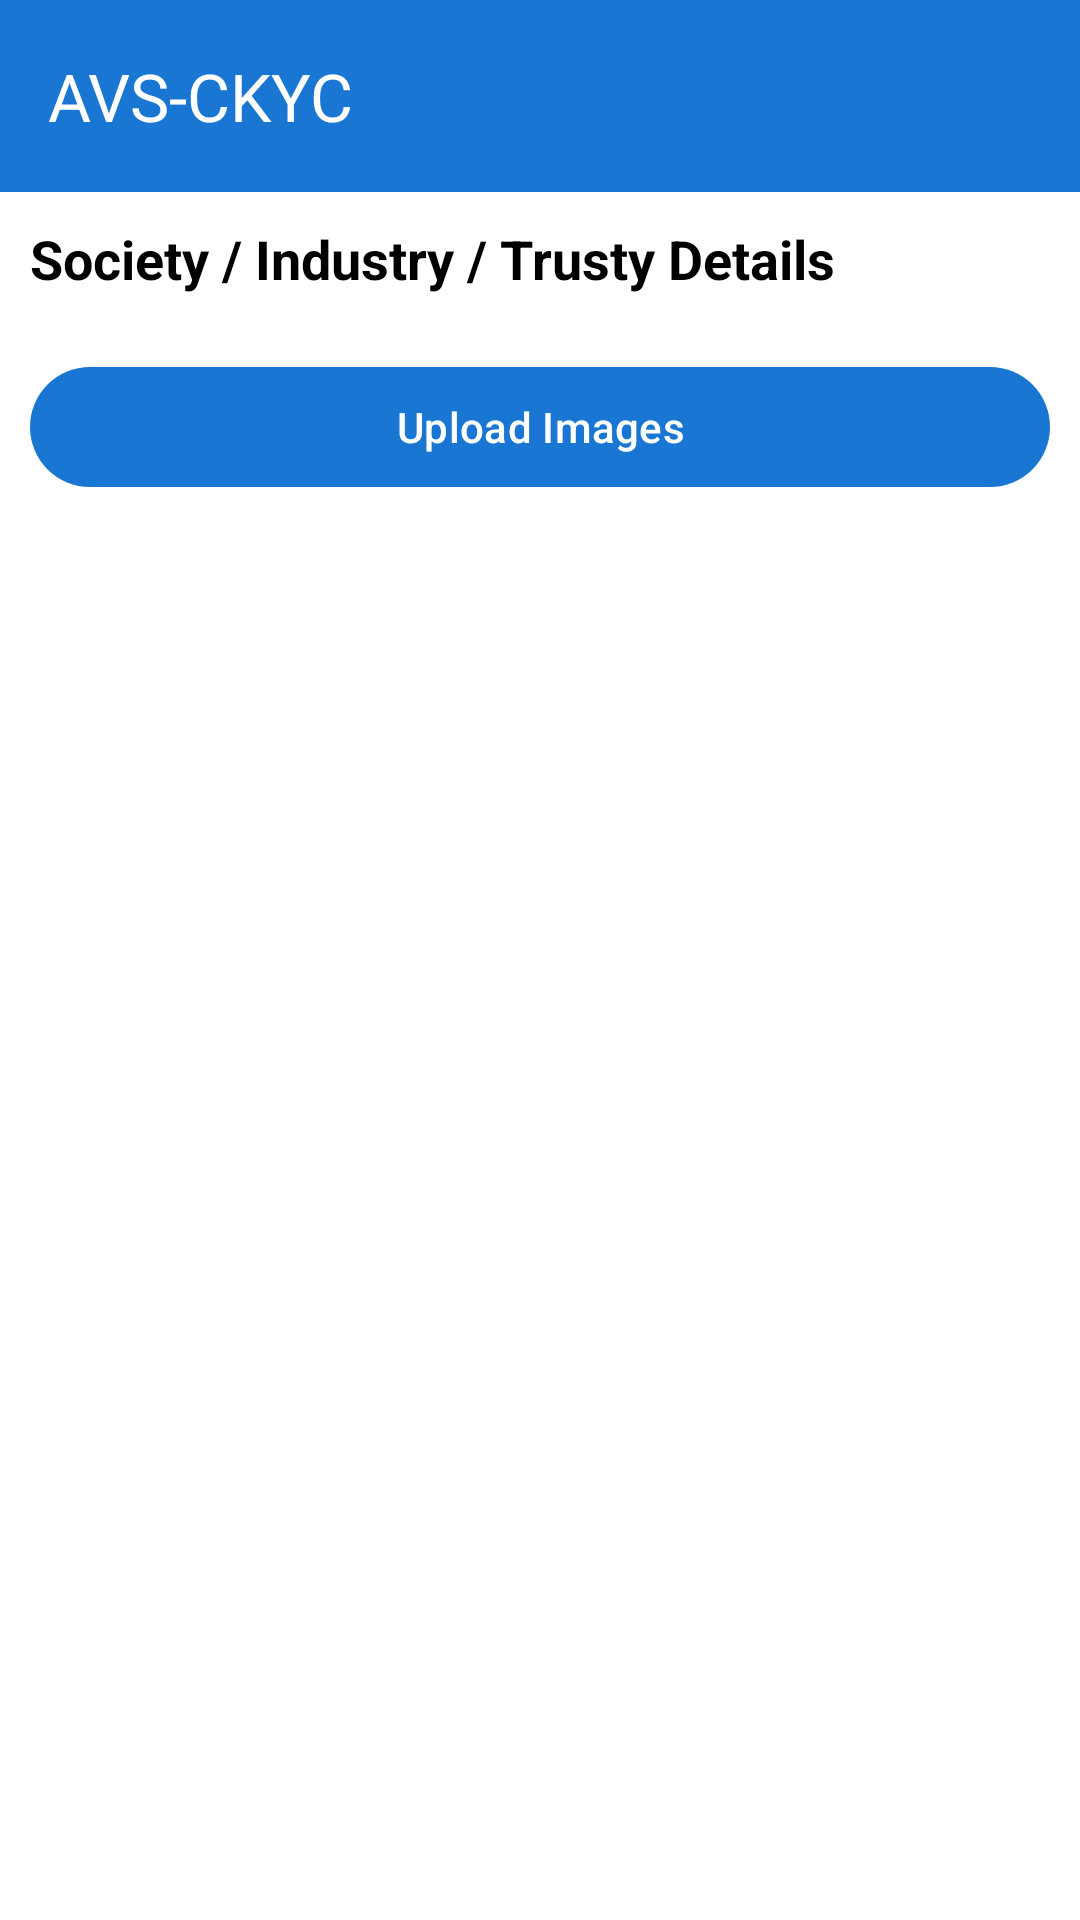

Android layout source for this screen:
<!-- AndroidManifest.xml: application theme Theme.AVS_EKYC -->
<!-- res/layout/activity_society_image.xml -->
<?xml version="1.0" encoding="utf-8"?>
<LinearLayout xmlns:android="http://schemas.android.com/apk/res/android"
    xmlns:app="http://schemas.android.com/apk/res-auto"
    xmlns:tools="http://schemas.android.com/tools"
    android:id="@+id/main"
    android:layout_width="match_parent"
    android:layout_height="match_parent"
    android:orientation="vertical"
    tools:context=".Activities.RelatedPersonImageActivity">

    <include
        android:id="@+id/action_bar"
        android:layout_width="match_parent"
        android:layout_height="wrap_content"
        layout="@layout/custom_action_bar"/>

    <ScrollView
        android:layout_width="match_parent"
        android:layout_height="match_parent">

        <LinearLayout
            android:layout_width="match_parent"
            android:layout_height="wrap_content"
            android:orientation="vertical">

            <LinearLayout
                android:id="@+id/societyLayout"
                android:orientation="vertical"
                android:layout_width="match_parent"
                android:layout_height="wrap_content">

                <TextView
                    android:id="@+id/text_society"
                    android:layout_width="wrap_content"
                    android:layout_height="wrap_content"
                    android:text="Society / Industry / Trusty Details"
                    android:textSize="@dimen/text_18"
                    android:textColor="@color/black"
                    android:textStyle="bold"
                    android:layout_margin="@dimen/margin_10"/>

                <androidx.recyclerview.widget.RecyclerView
                    android:id="@+id/societyImages"
                    android:layout_width="match_parent"
                    android:layout_height="wrap_content"/>


            </LinearLayout>

            <com.google.android.material.button.MaterialButton
                android:id="@+id/societyButton"
                android:layout_width="match_parent"
                android:layout_height="wrap_content"
                android:text="Upload Images"
                android:layout_margin="@dimen/margin_10"/>

        </LinearLayout>

    </ScrollView>
</LinearLayout>
<!-- res/layout/custom_action_bar.xml (included above) -->
<?xml version="1.0" encoding="utf-8"?>
<com.google.android.material.appbar.MaterialToolbar xmlns:android="http://schemas.android.com/apk/res/android"
    android:id="@+id/toolbar"
    xmlns:app="http://schemas.android.com/apk/res-auto"
    android:background="@color/colorPrimary"
    android:layout_width="match_parent"
    app:title="@string/app_name"
    app:titleTextColor="@color/white"
    app:navigationIcon="@drawable/ic_back"
    android:layout_height="wrap_content">

</com.google.android.material.appbar.MaterialToolbar>
<!-- resources referenced by this layout -->
<resources>
  <color name="black">#000000</color>
  <color name="colorPrimary">#1976D2</color>
  <color name="white">#FFFFFF</color>
  <dimen name="margin_10">10dp</dimen>
  <dimen name="text_18">18sp</dimen>
  <string name="app_name">AVS-CKYC</string>
  <style name="Theme.AVS_EKYC" parent="Base.Theme.AVS_EKYC" />
  <style name="Base.Theme.AVS_EKYC" parent="Theme.Material3.Light.NoActionBar">
          <item name="colorPrimary">@color/colorPrimary</item>
          <item name="colorPrimaryVariant">@color/colorPrimaryDark</item>
          <item name="colorAccent">@color/colorAccent</item>
          <item name="android:colorBackground">@color/white</item>
      </style>
  <color name="colorPrimaryDark">#1565C0</color>
  <color name="colorAccent">#2196F3</color>
</resources>
